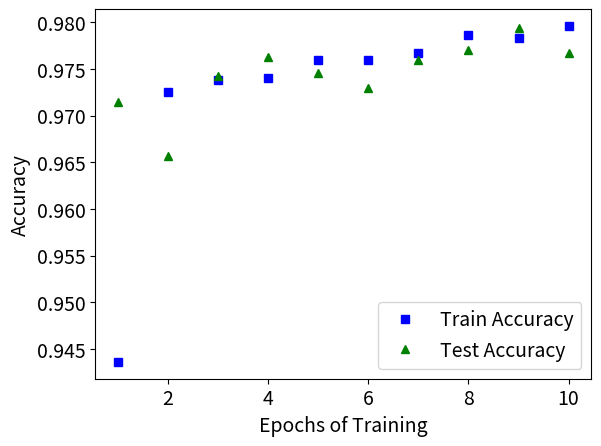

The script that saved this image:
import matplotlib.pyplot as plt

def view_learning_curve():
    plt.rc('font', size=14)
    train_acc = [0.9436, 0.9725, 0.9738, 0.974, 0.976, 0.976, 0.9767, 0.9786, 0.9783, 0.9796]
    test_acc = [0.9714, 0.9657, 0.9742, 0.9763, 0.9746, 0.9729, 0.9759, 0.977, 0.9794, 0.9767]
    epochs = range(1,len(train_acc)+1)
    
    plt.plot(epochs, train_acc, 'bs', epochs, test_acc, 'g^')
    plt.ylabel('Accuracy')
    plt.xlabel('Epochs of Training')
    plt.legend(['Train Accuracy','Test Accuracy'])
    plt.show()

view_learning_curve()
